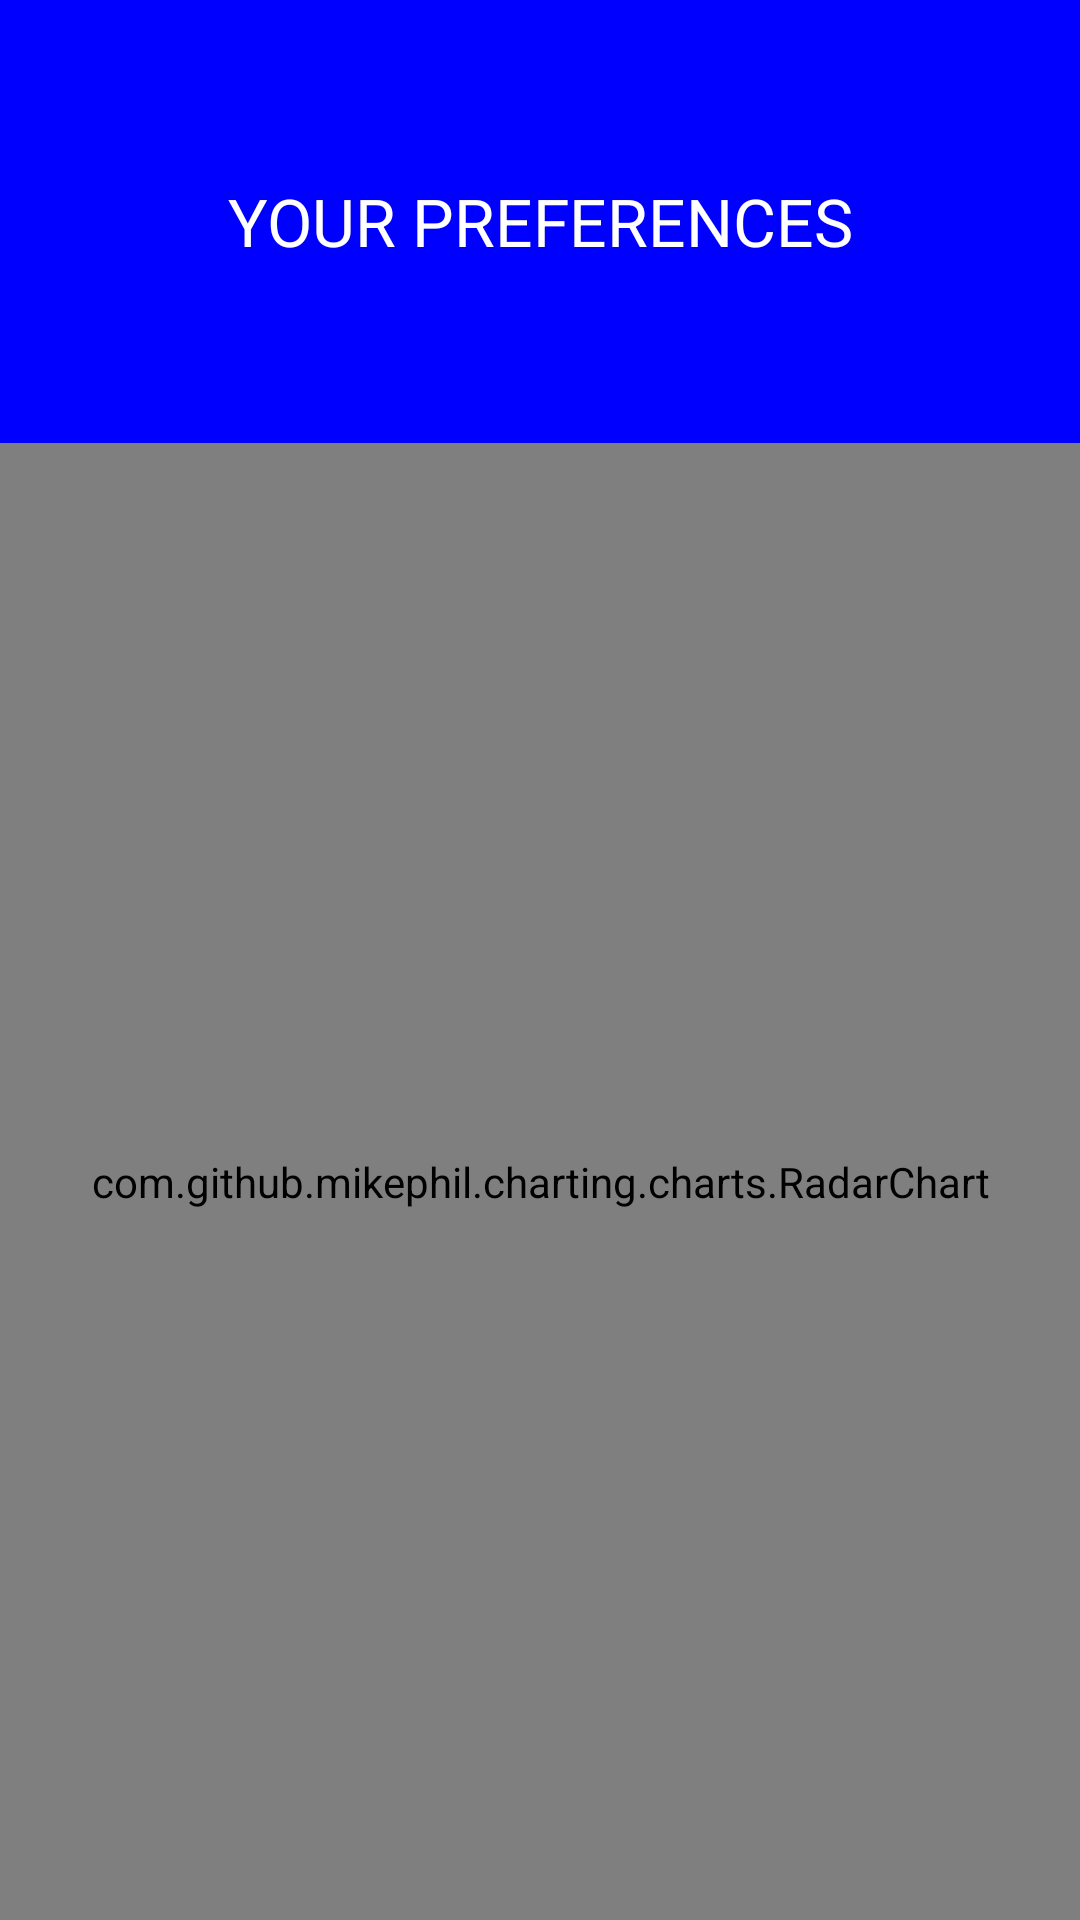

Here is an Android app screen rendered from its layout file. Give the layout XML and the strings, colors and styles it references.
<!-- AndroidManifest.xml: application theme AppTheme -->
<!-- res/layout/chart_layout.xml -->
<?xml version="1.0" encoding="utf-8"?>
<LinearLayout xmlns:android="http://schemas.android.com/apk/res/android"
    android:layout_width="match_parent"
    android:layout_height="match_parent"
    android:orientation="vertical"
    android:background="#00f">

    <TextView
        android:layout_width="match_parent"
        android:layout_height="0dp"
        android:layout_weight="0.6"
        android:gravity="center"
        android:textAppearance="?android:attr/textAppearanceLarge"
        android:text="YOUR PREFERENCES"
        android:id="@+id/textView"/>

    <com.github.mikephil.charting.charts.RadarChart
        android:id="@+id/chart1"
        android:layout_width="match_parent"
        android:layout_height="0dp"
        android:layout_weight="2" />

</LinearLayout>
<!-- resources referenced by this layout -->
<resources>
  <style name="AppTheme" parent="AppTheme.base">
  
      </style>
  <style name="AppTheme.base" parent="Theme.AppCompat.NoActionBar">
          
          <item name="colorPrimary">@color/colorPrimary</item>
          <item name="colorPrimaryDark">@color/colorPrimaryDark</item>
          <item name="android:textColorSecondary">@color/colorAccent</item>
      </style>
  <color name="colorPrimary">#96959f</color>
  <color name="colorPrimaryDark">#f7f3f3</color>
  <color name="colorAccent">#7d7d83</color>
</resources>
